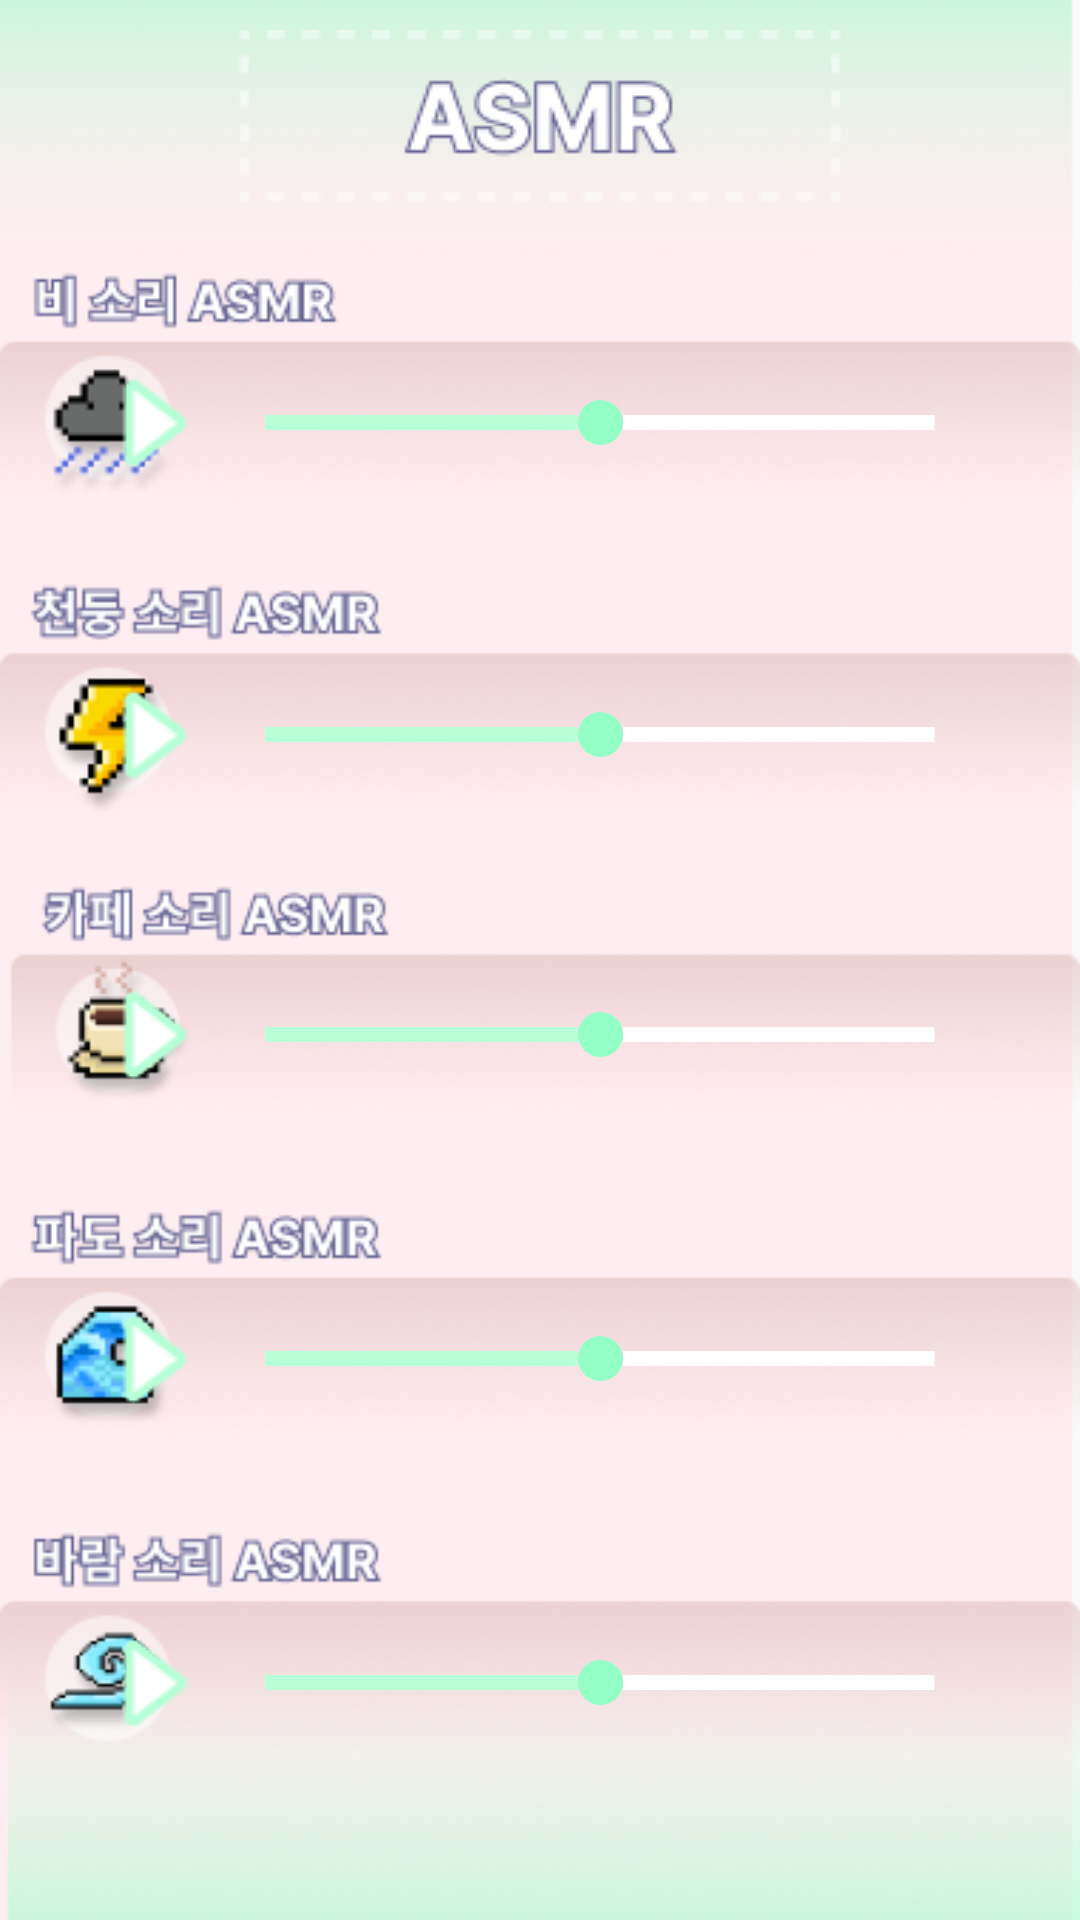

Layout XML and referenced resources for this Android screen:
<!-- AndroidManifest.xml: application theme Theme.GURU2_Book -->
<!-- res/layout/fragment_asmr.xml -->
<?xml version="1.0" encoding="utf-8"?>
<LinearLayout xmlns:android="http://schemas.android.com/apk/res/android"
    xmlns:tools="http://schemas.android.com/tools"
    android:layout_width="match_parent"
    android:layout_height="match_parent"
    android:orientation="vertical"
    android:background="@drawable/background"
    tools:context=".AsmrFragment">

    <ImageView
        android:layout_width="wrap_content"
        android:layout_height="wrap_content"
        android:src="@drawable/asmr_title"
        android:layout_marginTop="10dp"
        android:layout_marginBottom="10dp"
        android:layout_gravity="center" />

    <FrameLayout
        android:layout_width="match_parent"
        android:layout_height="wrap_content"
        android:layout_marginVertical="8dp">

        <ImageView
            android:layout_width="wrap_content"
            android:layout_height="wrap_content"
            android:src="@drawable/asmr_rain"
            android:layout_gravity="center"/>

        <LinearLayout
            android:layout_width="300dp"
            android:layout_height="wrap_content"
            android:orientation="horizontal"
            android:layout_gravity="right"
            android:gravity="center"
            android:layout_marginTop="35dp"
            android:layout_marginRight="30dp">

            <ImageButton
                android:id="@+id/btnPlay1"
                android:layout_width="wrap_content"
                android:layout_height="wrap_content"
                android:background="#00000000"
                android:src="@drawable/asmr_play"/>

            <SeekBar
                android:id="@+id/seekBarVolume1"
                android:layout_width="match_parent"
                android:layout_height="wrap_content"
                android:progress="10"
                android:max="20"
                android:thumb="@drawable/asmr_seekbar_thumb"
                android:progressDrawable="@drawable/asmr_seekbar" />
        </LinearLayout>
    </FrameLayout>

    <FrameLayout
        android:layout_width="match_parent"
        android:layout_height="wrap_content"
        android:layout_marginVertical="8dp">

        <ImageView
            android:layout_width="wrap_content"
            android:layout_height="wrap_content"
            android:src="@drawable/asmr_thunder"
            android:layout_gravity="center"/>

        <LinearLayout
            android:layout_width="300dp"
            android:layout_height="wrap_content"
            android:orientation="horizontal"
            android:layout_gravity="right"
            android:gravity="center"
            android:layout_marginTop="35dp"
            android:layout_marginRight="30dp">

            <ImageButton
                android:id="@+id/btnPlay2"
                android:layout_width="wrap_content"
                android:layout_height="wrap_content"
                android:background="#00000000"
                android:src="@drawable/asmr_play"/>

            <SeekBar
                android:id="@+id/seekBarVolume2"
                android:layout_width="match_parent"
                android:layout_height="wrap_content"
                android:progress="10"
                android:max="20"
                android:thumb="@drawable/asmr_seekbar_thumb"
                android:progressDrawable="@drawable/asmr_seekbar" />
        </LinearLayout>
    </FrameLayout>

    <FrameLayout
        android:layout_width="match_parent"
        android:layout_height="wrap_content"
        android:layout_marginVertical="8dp">

        <ImageView
            android:layout_width="wrap_content"
            android:layout_height="wrap_content"
            android:src="@drawable/asmr_cafe"
            android:layout_gravity="center"/>

        <LinearLayout
            android:layout_width="300dp"
            android:layout_height="wrap_content"
            android:orientation="horizontal"
            android:layout_gravity="right"
            android:gravity="center"
            android:layout_marginTop="35dp"
            android:layout_marginRight="30dp">

            <ImageButton
                android:id="@+id/btnPlay3"
                android:layout_width="wrap_content"
                android:layout_height="wrap_content"
                android:background="#00000000"
                android:src="@drawable/asmr_play"/>

            <SeekBar
                android:id="@+id/seekBarVolume3"
                android:layout_width="match_parent"
                android:layout_height="wrap_content"
                android:progress="10"
                android:max="20"
                android:thumb="@drawable/asmr_seekbar_thumb"
                android:progressDrawable="@drawable/asmr_seekbar" />
        </LinearLayout>
    </FrameLayout>

    <FrameLayout
        android:layout_width="match_parent"
        android:layout_height="wrap_content"
        android:layout_marginVertical="8dp">

        <ImageView
            android:layout_width="wrap_content"
            android:layout_height="wrap_content"
            android:src="@drawable/asmr_wave"
            android:layout_gravity="center"/>

        <LinearLayout
            android:layout_width="300dp"
            android:layout_height="wrap_content"
            android:orientation="horizontal"
            android:layout_gravity="right"
            android:gravity="center"
            android:layout_marginTop="35dp"
            android:layout_marginRight="30dp">

            <ImageButton
                android:id="@+id/btnPlay4"
                android:layout_width="wrap_content"
                android:layout_height="wrap_content"
                android:background="#00000000"
                android:src="@drawable/asmr_play"/>

            <SeekBar
                android:id="@+id/seekBarVolume4"
                android:layout_width="match_parent"
                android:layout_height="wrap_content"
                android:progress="10"
                android:max="20"
                android:thumb="@drawable/asmr_seekbar_thumb"
                android:progressDrawable="@drawable/asmr_seekbar" />
        </LinearLayout>
    </FrameLayout>

    <FrameLayout
        android:layout_width="match_parent"
        android:layout_height="wrap_content"
        android:layout_marginVertical="8dp">

        <ImageView
            android:layout_width="wrap_content"
            android:layout_height="wrap_content"
            android:src="@drawable/asmr_wind"
            android:layout_gravity="center"/>

        <LinearLayout
            android:layout_width="300dp"
            android:layout_height="wrap_content"
            android:orientation="horizontal"
            android:layout_gravity="right"
            android:gravity="center"
            android:layout_marginTop="35dp"
            android:layout_marginRight="30dp">

            <ImageButton
                android:id="@+id/btnPlay5"
                android:layout_width="wrap_content"
                android:layout_height="wrap_content"
                android:background="#00000000"
                android:src="@drawable/asmr_play"/>

            <SeekBar
                android:id="@+id/seekBarVolume5"
                android:layout_width="match_parent"
                android:layout_height="wrap_content"
                android:progress="10"
                android:max="20"
                android:thumb="@drawable/asmr_seekbar_thumb"
                android:progressDrawable="@drawable/asmr_seekbar"/>
        </LinearLayout>
    </FrameLayout>

</LinearLayout>
<!-- resources referenced by this layout -->
<resources>
  <!-- drawable asmr_cafe: png bitmap (drawable, 22419 bytes) -->
  <!-- drawable asmr_play: png bitmap (drawable, 735 bytes) -->
  <!-- drawable asmr_rain: png bitmap (drawable, 21236 bytes) -->
  <!-- drawable asmr_seekbar (drawable) -->
  <?xml version="1.0" encoding="utf-8"?>
  <layer-list xmlns:android="http://schemas.android.com/apk/res/android">
      
      <item android:id="@android:id/background">
          <shape android:shape="line">    
              <stroke android:width="5dp" android:color="#FFFFFF" />
          </shape>
      </item>
  
      
      <item android:id="@android:id/progress" >
          <clip>
              <shape android:shape="line">
                  <stroke android:width="5dp" android:color="#B6FFD7" />
              </shape>
          </clip>
      </item>
  </layer-list>
  <!-- drawable asmr_seekbar_thumb (drawable) -->
  <?xml version="1.0" encoding="utf-8"?>
  <shape xmlns:android="http://schemas.android.com/apk/res/android"
      android:shape="oval"
      android:useLevel="false" >
      
      <solid
          android:color="#94FFC5" />
      
      <size
          android:width="15dp"
          android:height="15dp" />
  </shape>
  <!-- drawable asmr_thunder: png bitmap (drawable, 21876 bytes) -->
  <!-- drawable asmr_title: png bitmap (drawable, 3422 bytes) -->
  <!-- drawable asmr_wave: png bitmap (drawable, 22215 bytes) -->
  <!-- drawable asmr_wind: png bitmap (drawable, 20335 bytes) -->
  <!-- drawable background: png bitmap (drawable, 38297 bytes) -->
  <style name="Theme.GURU2_Book" parent="Base.Theme.GURU2_Book" />
  <style name="Base.Theme.GURU2_Book" parent="Theme.AppCompat.Light.NoActionBar">
          
          
      </style>
</resources>
